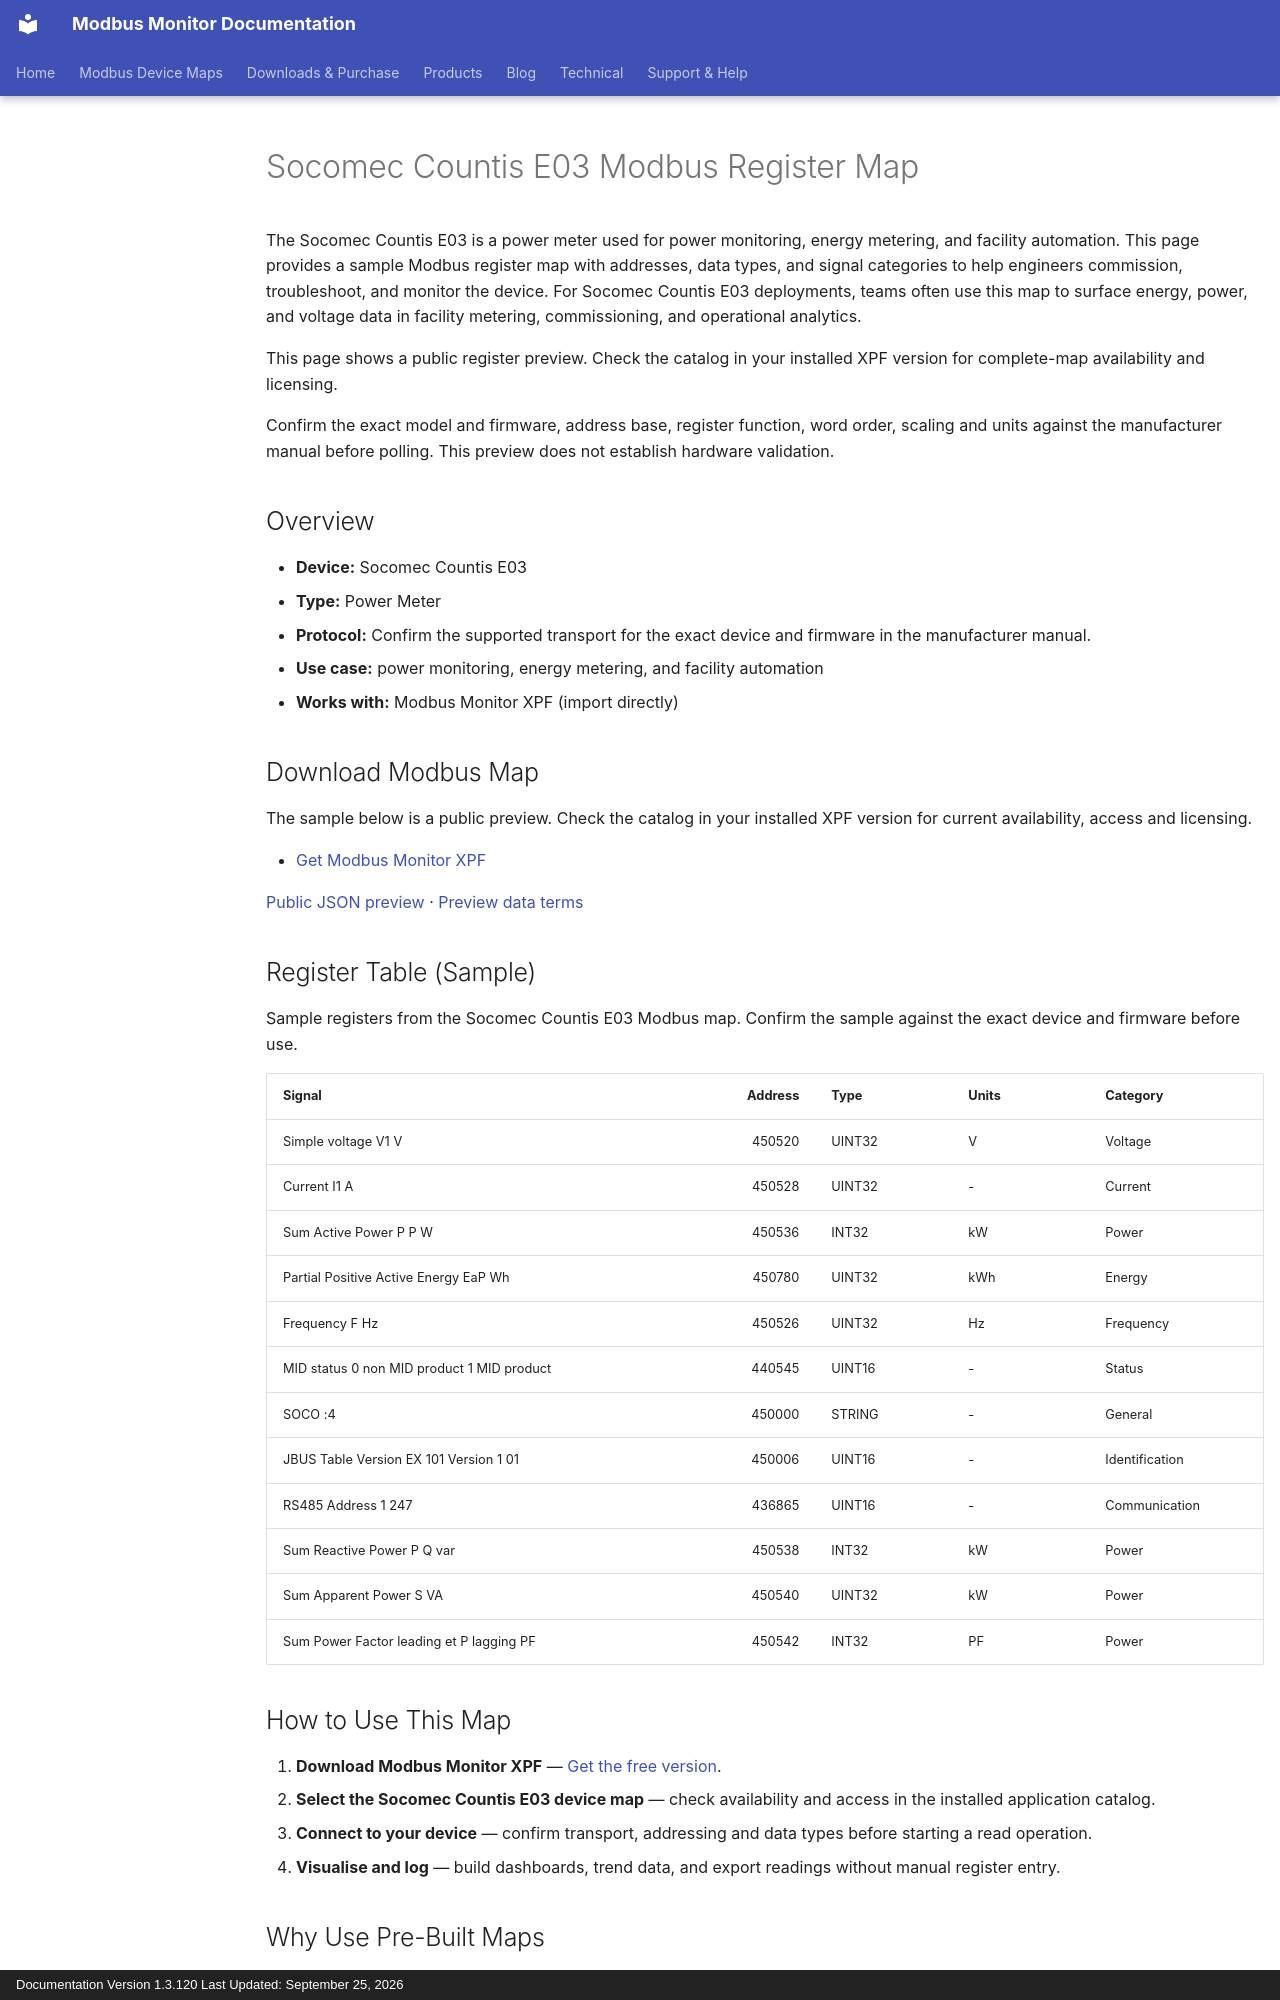

repository: Modbus-Monitor/modbus-monitor-docs · page: products/xpf/device-maps/socomec/countis-e03/index.html · generator: mkdocs · copyright: Documentation Version 1.3.120 Last Updated: September 25, 2026

---
title: Socomec Countis E03 Modbus Register Map
description: Socomec Countis E03 Modbus map and register map with sample Modbus registers, register addresses, and power meter overview for engineers. Includes sample addresses and data types for review before use with Modbus Monitor XPF.
---

# Socomec Countis E03 Modbus Register Map

The Socomec Countis E03 is a power meter used for power monitoring, energy metering, and facility automation. This page provides a sample Modbus register map with addresses, data types, and signal categories to help engineers commission, troubleshoot, and monitor the device. For Socomec Countis E03 deployments, teams often use this map to surface energy, power, and voltage data in facility metering, commissioning, and operational analytics.

This page shows a public register preview. Check the catalog in your installed XPF version for complete-map availability and licensing.

Confirm the exact model and firmware, address base, register function, word order, scaling and units against the manufacturer manual before polling. This preview does not establish hardware validation.

## Overview

- **Device:** Socomec Countis E03
- **Type:** Power Meter
- **Protocol:** Confirm the supported transport for the exact device and firmware in the manufacturer manual.
- **Use case:** power monitoring, energy metering, and facility automation
- **Works with:** Modbus Monitor XPF (import directly)

## Download Modbus Map

The sample below is a public preview. Check the catalog in your installed XPF version for current availability, access and licensing.

- [Get Modbus Monitor XPF](https://www.modbusmonitor.com/download)

[Public JSON preview](https://modbus-monitor.github.io/modbus-device-maps/maps/socomec/countis-e03.json) · [Preview data terms](https://modbus-monitor.github.io/modbus-device-maps/data-license/)

## Register Table (Sample)

Sample registers from the Socomec Countis E03 Modbus map. Confirm the sample against the exact device and firmware before use.

| Signal | Address | Type | Units | Category |
|---|---:|---|---|---|
| Simple voltage V1 V | 450520 | UINT32 | V | Voltage |
| Current I1 A | 450528 | UINT32 | - | Current |
| Sum Active Power P P W | 450536 | INT32 | kW | Power |
| Partial Positive Active Energy EaP Wh | 450780 | UINT32 | kWh | Energy |
| Frequency F Hz | 450526 | UINT32 | Hz | Frequency |
| MID status 0 non MID product 1 MID product | 440545 | UINT16 | - | Status |
| SOCO :4 | 450000 | STRING | - | General |
| JBUS Table Version EX 101 Version 1 01 | 450006 | UINT16 | - | Identification |
| RS485 Address 1 247 | 436865 | UINT16 | - | Communication |
| Sum Reactive Power P Q var | 450538 | INT32 | kW | Power |
| Sum Apparent Power S VA | 450540 | UINT32 | kW | Power |
| Sum Power Factor leading et P lagging PF | 450542 | INT32 | PF | Power |

## How to Use This Map

1. **Download Modbus Monitor XPF** — [Get the free version](https://www.modbusmonitor.com/download).
2. **Select the Socomec Countis E03 device map** — check availability and access in the installed application catalog.
3. **Connect to your device** — confirm transport, addressing and data types before starting a read operation.
4. **Visualise and log** — build dashboards, trend data, and export readings without manual register entry.

## Why Use Pre-Built Maps

- **Saves time** — no need to manually look up or enter register addresses
- **Reduces errors** — reusable maps reduce repeated manual entry; validate addresses and data types for your device
- **Speeds commissioning** — connect and poll within minutes instead of hours
- **Reusable across projects** — use the same map across multiple sites and installations
